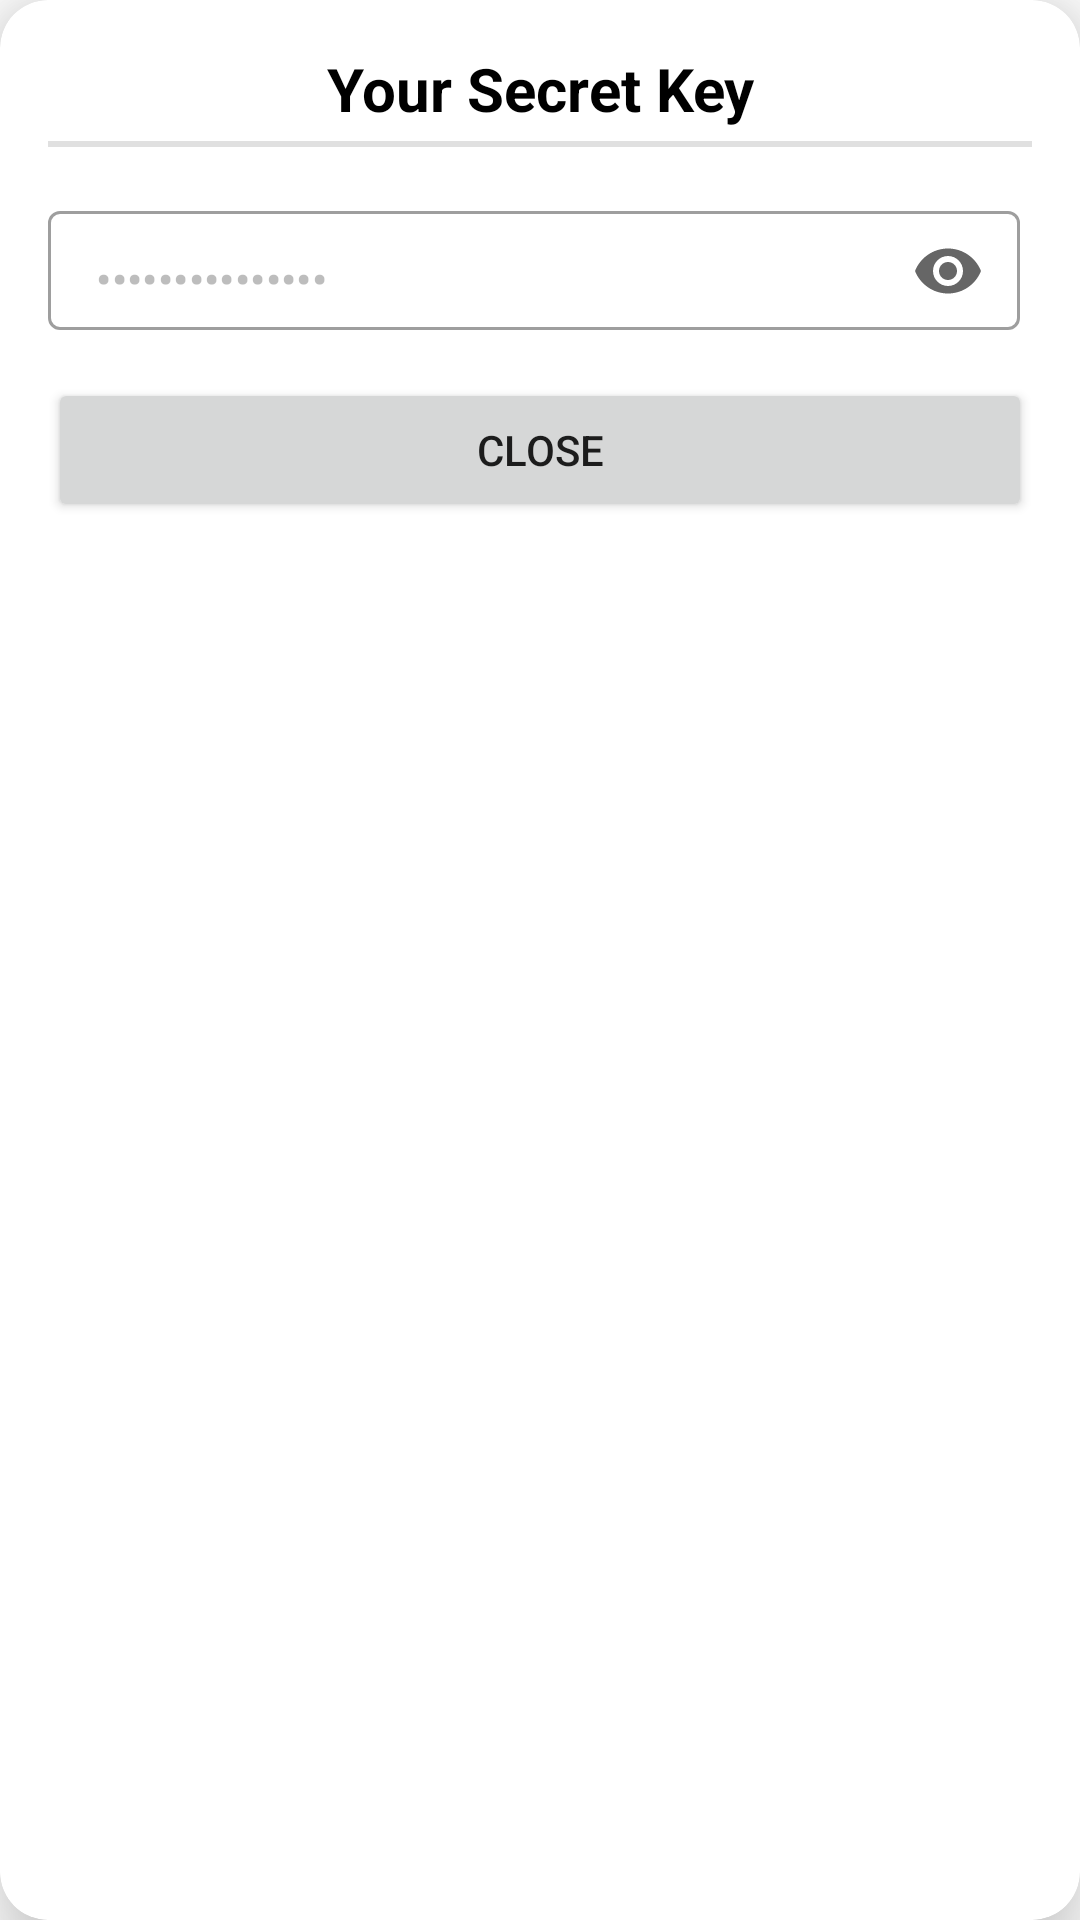

Android layout source for this screen:
<!-- AndroidManifest.xml: application theme Theme.ShowPicClient -->
<!-- res/layout/dialog_secret_key.xml -->
<?xml version="1.0" encoding="utf-8"?>
<androidx.cardview.widget.CardView xmlns:android="http://schemas.android.com/apk/res/android"
    xmlns:tools="http://schemas.android.com/tools"
    android:layout_width="match_parent"
    android:layout_height="wrap_content"
    app:cardElevation="16dp"
    xmlns:app="http://schemas.android.com/apk/res-auto"
    app:cardCornerRadius="16dp">

    <LinearLayout
        android:layout_width="match_parent"
        android:layout_height="wrap_content"
        android:orientation="vertical"
        android:padding="16dp">
        <TextView
            android:layout_width="match_parent"
            android:layout_height="wrap_content"
            android:text="Your Secret Key"
            android:textStyle="bold"
            android:textSize="20sp"
            android:textAlignment="center"
            android:textColor="@color/black"/>
        <com.google.android.material.divider.MaterialDivider
            android:layout_width="match_parent"
            android:layout_height="2dp"
            android:layout_marginTop="4dp"
            android:layout_marginBottom="16dp"/>
        <androidx.constraintlayout.widget.ConstraintLayout
            android:layout_width="match_parent"
            android:layout_height="wrap_content"
            android:layout_marginBottom="16dp"
            android:orientation="horizontal">

            <com.google.android.material.textfield.TextInputLayout
                android:id="@+id/textInputLayout"
                style="@style/Widget.MaterialComponents.TextInputLayout.OutlinedBox.Dense"
                android:layout_width="0dp"
                android:layout_height="45dp"
                android:layout_marginEnd="4dp"
                app:endIconMode="password_toggle"
                app:hintTextColor="@color/primary"
                app:layout_constraintBottom_toBottomOf="parent"
                app:layout_constraintEnd_toStartOf="@+id/secretKeyCopyButton"
                app:layout_constraintStart_toStartOf="parent"
                app:layout_constraintTop_toTopOf="parent"
                app:startIconDrawable="@drawable/baseline_security_24">

                <com.google.android.material.textfield.TextInputEditText
                    android:id="@+id/loginEmail"
                    android:layout_width="match_parent"
                    android:layout_height="match_parent"
                    android:enabled="false"
                    android:inputType="textPassword"
                    android:text="asdasdasdasdasd"
                    android:textSize="14sp"
                    android:textStyle="bold" />
            </com.google.android.material.textfield.TextInputLayout>

            <ImageView
                android:id="@+id/secretKeyCopyButton"
                android:layout_width="wrap_content"
                android:layout_height="0dp"
                android:src="@drawable/baseline_content_copy_24"
                app:layout_constraintBottom_toBottomOf="@+id/textInputLayout"
                app:layout_constraintEnd_toEndOf="parent"
                app:layout_constraintStart_toEndOf="@+id/textInputLayout"
                app:layout_constraintTop_toTopOf="@+id/textInputLayout" />
        </androidx.constraintlayout.widget.ConstraintLayout>
        <Button
            android:id="@+id/dialogCloseButton"
            android:layout_width="match_parent"
            android:layout_height="wrap_content"
            android:text="Close"
            android:layout_gravity="end"/>
    </LinearLayout>
</androidx.cardview.widget.CardView>
<!-- resources referenced by this layout -->
<resources>
  <color name="black">#FF000000</color>
  <color name="primary">#0B64B3</color>
  <style name="Theme.ShowPicClient" parent="Base.Theme.ShowPicClient" />
  <style name="Base.Theme.ShowPicClient" parent="Theme.MaterialComponents.DayNight.NoActionBar">
          
           <item name="colorPrimary">@color/primary</item>
      </style>
</resources>
